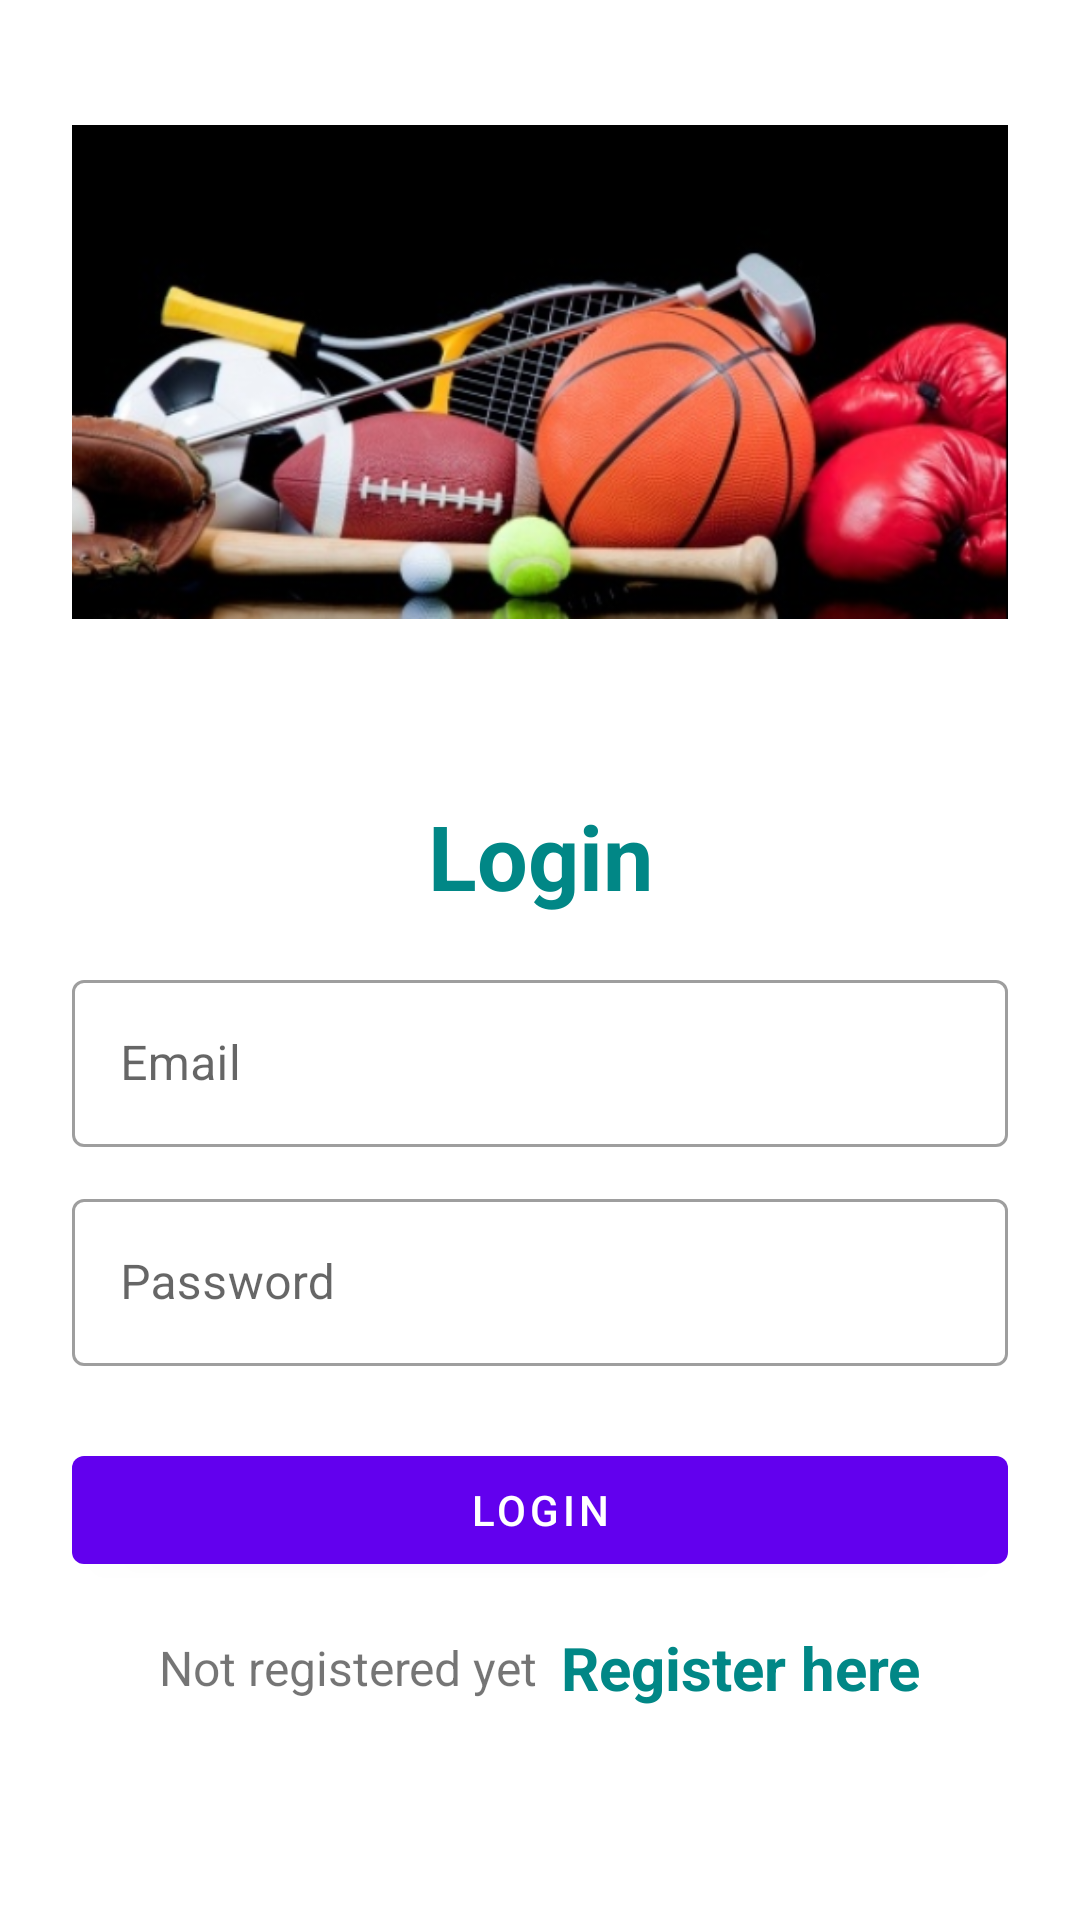

Android layout source for this screen:
<!-- AndroidManifest.xml: application theme Theme.ClubActivity -->
<!-- res/layout/activity_login.xml -->
<?xml version="1.0" encoding="utf-8"?>
<LinearLayout xmlns:android="http://schemas.android.com/apk/res/android"
    xmlns:app="http://schemas.android.com/apk/res-auto"
    xmlns:tools="http://schemas.android.com/tools"
    android:layout_width="match_parent"
    android:layout_height="match_parent"
    android:orientation="vertical"
    android:padding="24dp"
    tools:context=".LoginActivity">


    <ImageView
        android:id="@+id/imageView2"
        android:layout_width="match_parent"
        android:layout_height="200dp"
        app:srcCompat="@drawable/screenshot_2022_10_04_193705" />

    <LinearLayout
        android:layout_width="match_parent"
        android:layout_height="match_parent"
        android:orientation="vertical"
        android:layout_gravity="center"
        android:layout_marginTop="25dp">

        <TextView
            android:layout_width="match_parent"
            android:layout_height="wrap_content"
            android:text="Login"
            android:textSize="30sp"
            android:textStyle="bold"
            android:textColor="@color/teal_700"
            android:gravity="center_horizontal"
            android:layout_marginVertical="16dp"/>


        <com.google.android.material.textfield.TextInputLayout
            android:layout_width="match_parent"
            style="@style/Widget.MaterialComponents.TextInputLayout.OutlinedBox"
            android:layout_height="wrap_content">

            <com.google.android.material.textfield.TextInputEditText
                android:id="@+id/etLoginEmail"
                android:layout_width="match_parent"
                android:layout_height="wrap_content"
                android:hint="Email"
                android:inputType="textEmailAddress"/>
        </com.google.android.material.textfield.TextInputLayout>


        <com.google.android.material.textfield.TextInputLayout
            android:layout_width="match_parent"
            style="@style/Widget.MaterialComponents.TextInputLayout.OutlinedBox"
            android:layout_height="wrap_content"
            android:layout_marginTop="12dp">

            <com.google.android.material.textfield.TextInputEditText
                android:id="@+id/etLoginPass"
                android:layout_width="match_parent"
                android:layout_height="wrap_content"
                android:hint="Password"
                android:inputType="textPassword"/>
        </com.google.android.material.textfield.TextInputLayout>

        <com.google.android.material.button.MaterialButton
            android:id="@+id/btnLogin"
            android:layout_width="match_parent"
            android:layout_height="wrap_content"
            android:layout_marginTop="24dp"
            android:text="Login"/>

        <LinearLayout
            android:layout_width="match_parent"
            android:layout_height="wrap_content"
            android:layout_marginTop="15dp"
            android:gravity="center"
            android:orientation="horizontal">

            <TextView
                android:layout_width="wrap_content"
                android:layout_height="wrap_content"
                android:text="Not registered yet"
                android:textSize="16sp"/>

            <TextView
                android:id="@+id/tvRegisterHere"
                android:layout_width="wrap_content"
                android:layout_height="wrap_content"
                android:layout_marginLeft="8dp"
                android:text="Register here"
                android:textColor="@color/teal_700"
                android:textStyle="bold"
                android:textSize="20sp"/>

        </LinearLayout>

    </LinearLayout>

</LinearLayout>
<!-- resources referenced by this layout -->
<resources>
  <!-- drawable screenshot_2022_10_04_193705: png bitmap (drawable, 177938 bytes) -->
  <style name="Theme.ClubActivity" parent="Theme.MaterialComponents.DayNight.DarkActionBar">
          
          <item name="colorPrimary">@color/purple_500</item>
          <item name="colorPrimaryVariant">@color/purple_700</item>
          <item name="colorOnPrimary">@color/white</item>
          
          <item name="colorSecondary">@color/teal_200</item>
          <item name="colorSecondaryVariant">@color/teal_700</item>
          <item name="colorOnSecondary">@color/black</item>
          
          <item name="android:statusBarColor" tools:targetApi="l">?attr/colorPrimaryVariant</item>
          
      </style>
  <!-- not gathered from this repository: default colours our renderer supplied (Android Studio template values) -->
  <color name="purple_500">#FF6200EE</color>
  <color name="purple_700">#FF3700B3</color>
  <color name="teal_200">#FF03DAC5</color>
  <color name="teal_700">#FF018786</color>
  <color name="black">#FF000000</color>
  <color name="white">#FFFFFFFF</color>
</resources>
